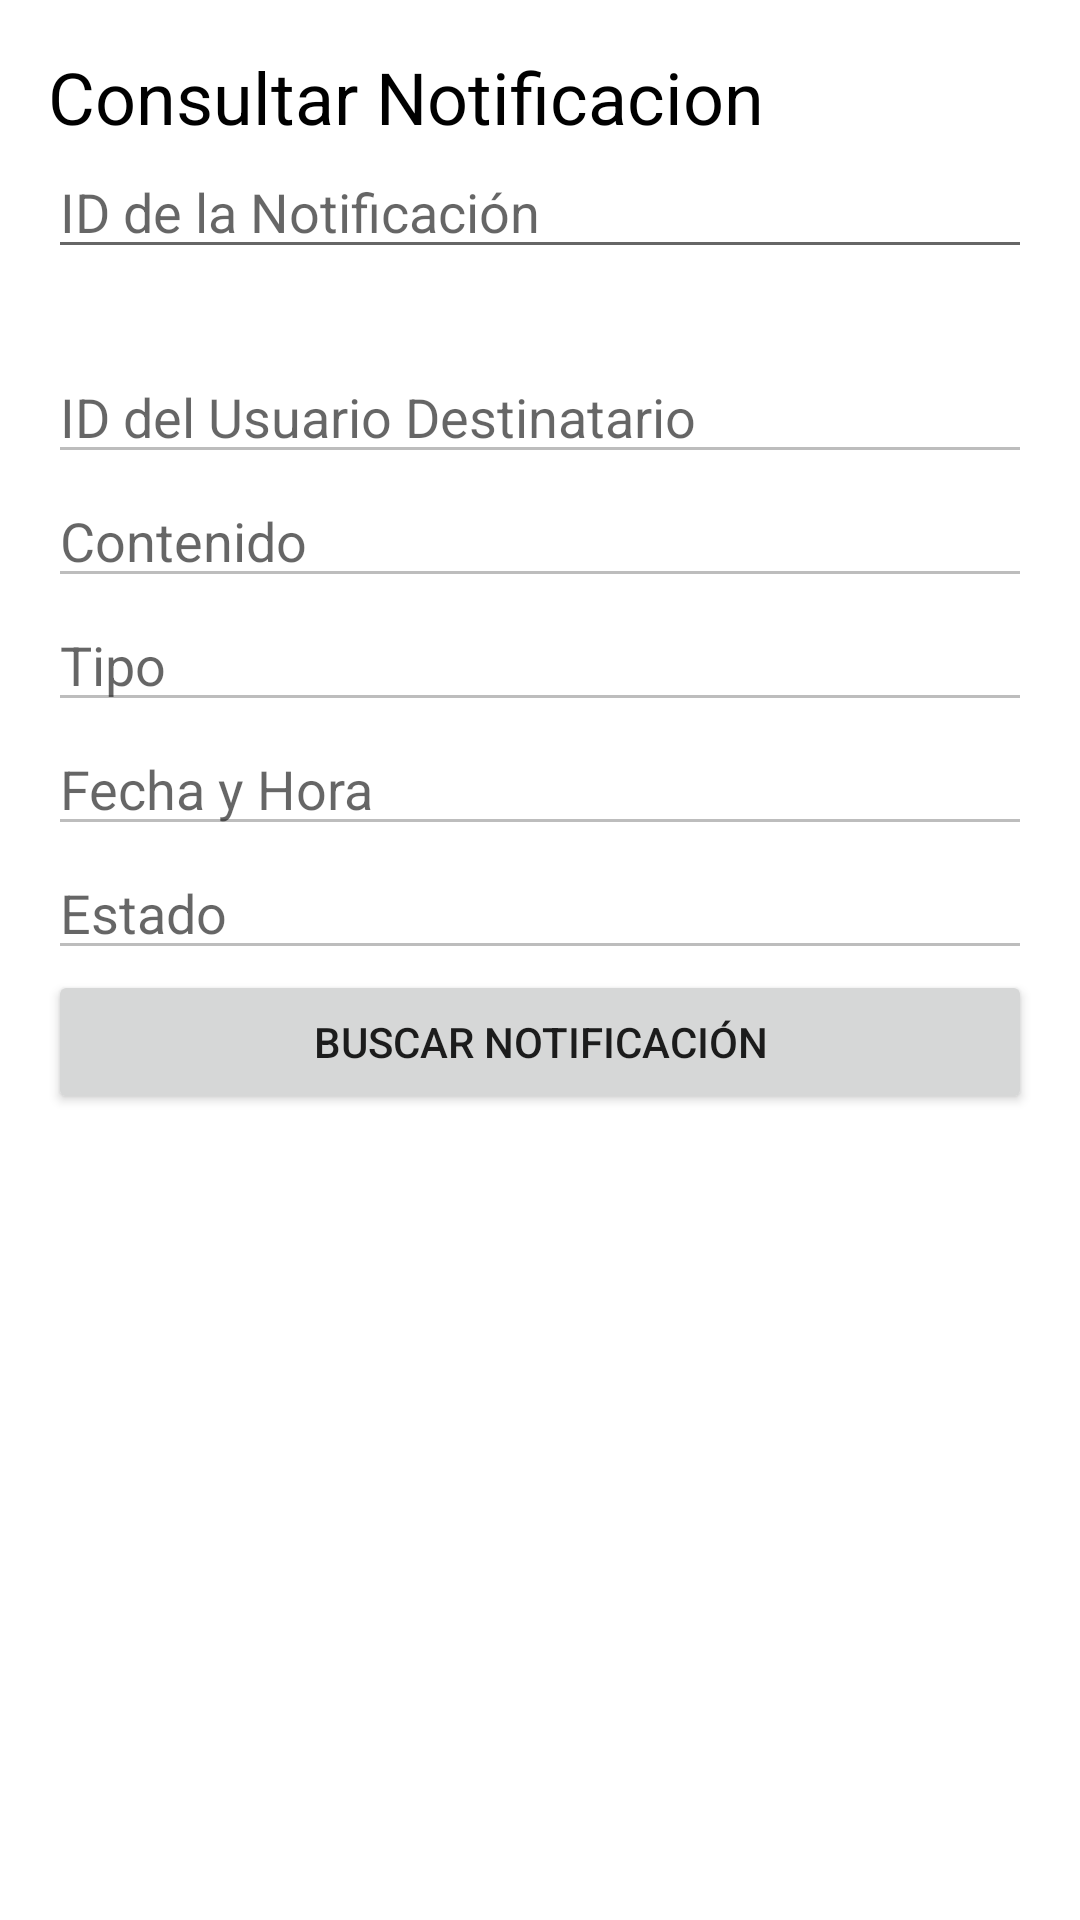

Write the Android layout XML for this screen, with the resource values it uses.
<!-- AndroidManifest.xml: application theme Theme.BudetBuddy -->
<!-- res/layout/fragment_read_notificacion.xml -->
<?xml version="1.0" encoding="utf-8"?>
<FrameLayout xmlns:android="http://schemas.android.com/apk/res/android"
    xmlns:tools="http://schemas.android.com/tools"
    android:layout_width="match_parent"
    android:layout_height="match_parent"
    tools:context=".ui.notificacion.read_notificacion">

    <LinearLayout
        android:layout_width="match_parent"
        android:layout_height="match_parent"
        android:orientation="vertical"
        android:padding="16dp">

        <TextView
            android:id="@+id/textView33"
            android:layout_width="match_parent"
            android:layout_height="wrap_content"
            android:text="Consultar Notificacion"
            android:textColor="#000000"
            android:textSize="24sp" />

        <EditText
            android:id="@+id/text_read_id_notificacion"
            android:layout_width="match_parent"
            android:layout_height="wrap_content"
            android:hint="ID de la Notificación" />

        <TextView
            android:id="@+id/textView34"
            android:layout_width="match_parent"
            android:layout_height="wrap_content"
            android:text="TextView"
            android:textColor="#FFFFFF"
            android:textSize="20sp" />

        <EditText
            android:id="@+id/text_read_id_usuario_destinatario"
            android:layout_width="match_parent"
            android:layout_height="wrap_content"
            android:hint="ID del Usuario Destinatario"
            android:enabled="false" />

        <EditText
            android:id="@+id/text_read_contenido"
            android:layout_width="match_parent"
            android:layout_height="wrap_content"
            android:hint="Contenido"
            android:enabled="false" />

        <EditText
            android:id="@+id/text_read_tipo"
            android:layout_width="match_parent"
            android:layout_height="wrap_content"
            android:hint="Tipo"
            android:enabled="false" />

        <EditText
            android:id="@+id/text_read_fecha_hora"
            android:layout_width="match_parent"
            android:layout_height="wrap_content"
            android:hint="Fecha y Hora"
            android:enabled="false" />

        <EditText
            android:id="@+id/text_read_estado"
            android:layout_width="match_parent"
            android:layout_height="wrap_content"
            android:hint="Estado"
            android:enabled="false" />

        <Button
            android:id="@+id/btn_read_notificacion"
            android:layout_width="match_parent"
            android:layout_height="wrap_content"
            android:text="Buscar Notificación" />
    </LinearLayout>


</FrameLayout>
<!-- resources referenced by this layout -->
<resources>
  <style name="Theme.BudetBuddy" parent="Theme.MaterialComponents.DayNight.DarkActionBar">
          
          <item name="colorPrimary">@color/purple_500</item>
          <item name="colorPrimaryVariant">@color/purple_700</item>
          <item name="colorOnPrimary">@color/white</item>
          
          <item name="colorSecondary">@color/teal_200</item>
          <item name="colorSecondaryVariant">@color/teal_700</item>
          <item name="colorOnSecondary">@color/black</item>
          
          <item name="android:statusBarColor">?attr/colorPrimaryVariant</item>
          
      </style>
  <!-- not gathered from this repository: default colours our renderer supplied (Android Studio template values) -->
  <color name="purple_500">#FF6200EE</color>
  <color name="purple_700">#FF3700B3</color>
  <color name="teal_200">#FF03DAC5</color>
  <color name="teal_700">#FF018786</color>
  <color name="black">#FF000000</color>
  <color name="white">#FFFFFFFF</color>
</resources>
